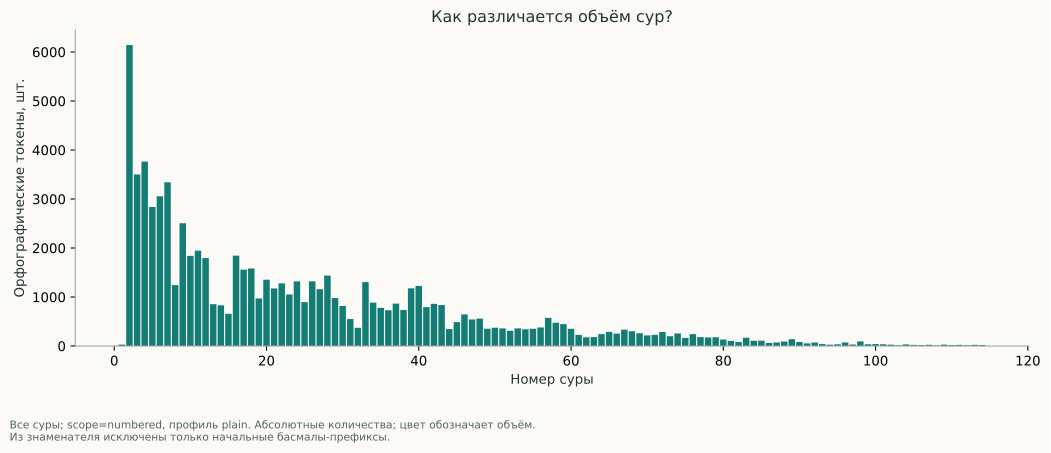

Source data for this figure (header and first rows):
scope, profile_id, surah_id, ayahs, tokens, types_plain, letters, marks, mean_tokens_per_ayah
numbered, plain, 1, 7, 29, 26, 143, 0, 4.143
numbered, plain, 2, 286, 6141, 2278, 26249, 0, 21.47
numbered, plain, 3, 200, 3501, 1469, 14985, 0, 17.5
numbered, plain, 4, 176, 3763, 1513, 16332, 0, 21.38
numbered, plain, 5, 120, 2837, 1249, 12206, 0, 23.64
numbered, plain, 6, 165, 3056, 1364, 12726, 0, 18.52
numbered, plain, 7, 206, 3341, 1558, 14435, 0, 16.22
numbered, plain, 8, 75, 1243, 640, 5387, 0, 16.57
numbered, plain, 9, 129, 2505, 1126, 11115, 0, 19.42
numbered, plain, 10, 109, 1839, 888, 7589, 0, 16.87
numbered, plain, 11, 123, 1946, 939, 7817, 0, 15.82
numbered, plain, 12, 111, 1795, 925, 7307, 0, 16.17
numbered, plain, 13, 43, 854, 510, 3545, 0, 19.86
numbered, plain, 14, 52, 830, 507, 3539, 0, 15.96
numbered, plain, 15, 99, 657, 432, 2882, 0, 6.636
numbered, plain, 16, 128, 1844, 919, 7832, 0, 14.41
numbered, plain, 17, 111, 1558, 885, 6643, 0, 14.04
numbered, plain, 18, 110, 1583, 917, 6552, 0, 14.39
numbered, plain, 19, 98, 971, 589, 3935, 0, 9.908
numbered, plain, 20, 135, 1353, 809, 5399, 0, 10.02
numbered, plain, 21, 112, 1174, 678, 5094, 0, 10.48
numbered, plain, 22, 78, 1279, 693, 5314, 0, 16.4
numbered, plain, 23, 118, 1052, 622, 4483, 0, 8.915
numbered, plain, 24, 64, 1319, 676, 5754, 0, 20.61
numbered, plain, 25, 77, 896, 574, 3878, 0, 11.64
numbered, plain, 26, 227, 1320, 649, 5630, 0, 5.815
numbered, plain, 27, 93, 1159, 679, 4790, 0, 12.46
numbered, plain, 28, 88, 1438, 791, 5930, 0, 16.34
numbered, plain, 29, 69, 978, 575, 4317, 0, 14.17
numbered, plain, 30, 60, 817, 451, 3472, 0, 13.62
numbered, plain, 31, 34, 550, 343, 2171, 0, 16.18
numbered, plain, 32, 30, 372, 280, 1563, 0, 12.4
numbered, plain, 33, 73, 1303, 688, 5788, 0, 17.85
numbered, plain, 34, 54, 884, 514, 3594, 0, 16.37
numbered, plain, 35, 45, 778, 482, 3238, 0, 17.29
numbered, plain, 36, 83, 730, 457, 3068, 0, 8.795
numbered, plain, 37, 182, 865, 535, 3899, 0, 4.753
numbered, plain, 38, 88, 735, 478, 3065, 0, 8.352
numbered, plain, 39, 75, 1177, 637, 4869, 0, 15.69
numbered, plain, 40, 85, 1226, 665, 5108, 0, 14.42
numbered, plain, 41, 54, 794, 513, 3365, 0, 14.7
numbered, plain, 42, 53, 860, 462, 3522, 0, 16.23
numbered, plain, 43, 89, 836, 544, 3609, 0, 9.393
numbered, plain, 44, 59, 346, 243, 1474, 0, 5.864
numbered, plain, 45, 37, 488, 314, 2085, 0, 13.19
numbered, plain, 46, 35, 645, 417, 2667, 0, 18.43
numbered, plain, 47, 38, 542, 340, 2423, 0, 14.26
numbered, plain, 48, 29, 560, 362, 2510, 0, 19.31
numbered, plain, 49, 18, 353, 217, 1533, 0, 19.61
numbered, plain, 50, 45, 373, 280, 1507, 0, 8.289
numbered, plain, 51, 60, 360, 265, 1546, 0, 6.0
numbered, plain, 52, 49, 312, 236, 1324, 0, 6.367
numbered, plain, 53, 62, 360, 247, 1433, 0, 5.806
numbered, plain, 54, 55, 342, 231, 1469, 0, 6.218
numbered, plain, 55, 78, 352, 179, 1647, 0, 4.513
numbered, plain, 56, 96, 379, 271, 1756, 0, 3.948
numbered, plain, 57, 29, 575, 365, 2545, 0, 19.83
numbered, plain, 58, 22, 475, 275, 2046, 0, 21.59
numbered, plain, 59, 24, 447, 299, 1970, 0, 18.62
numbered, plain, 60, 13, 352, 239, 1560, 0, 27.08
... 54 more rows
